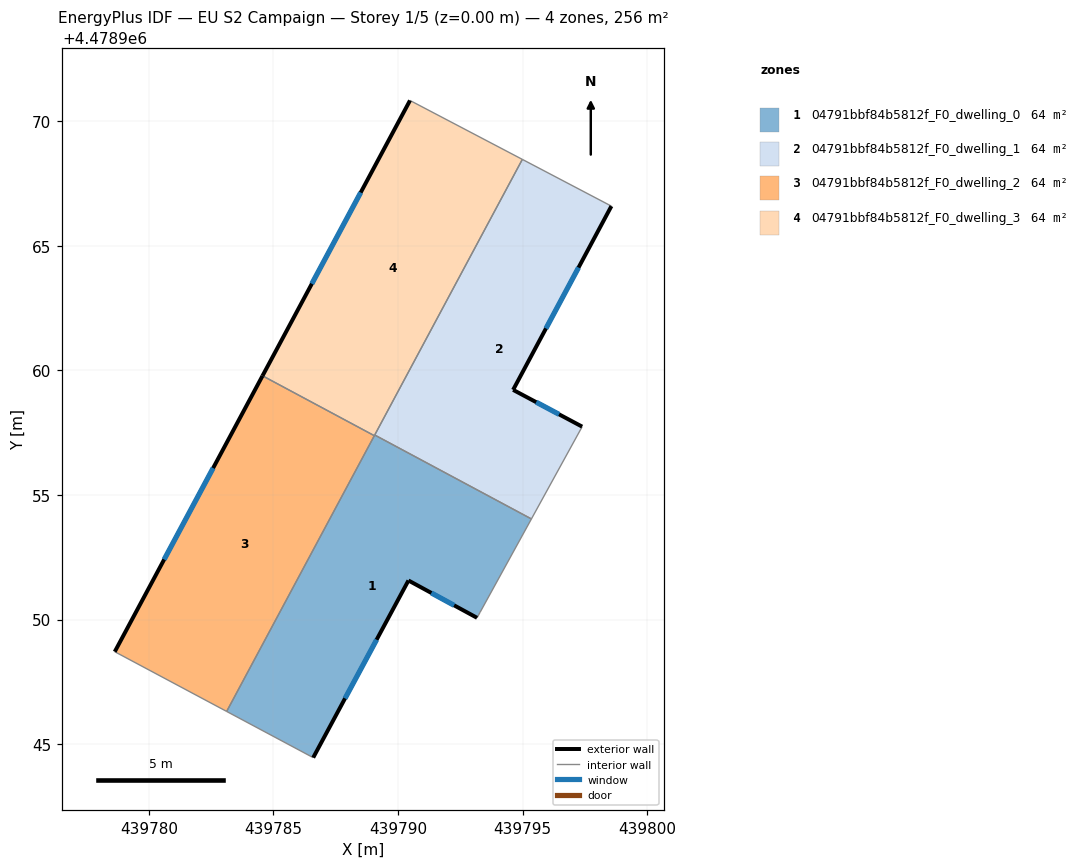
=== STOREY PLAN SPEC (per zone: floor XY polygon, exterior-wall plan segments, windows/doors) ===
zone 1: 04791bbf84b5812f_F0_dwelling_0  (63.9 m²)
  floor: (439793.17, 4478950.07) (439793.29, 4478950.29) (439795.35, 4478954.04) (439789.06, 4478957.41) (439783.12, 4478946.31) (439786.59, 4478944.46) (439790.42, 4478951.57)
  exterior wall: (439790.42, 4478951.57) – (439786.59, 4478944.46)  [8.1 m]
    window: (439789.14, 4478949.19) – (439787.87, 4478946.84)  [2.7 m²]
  exterior wall: (439793.17, 4478950.07) – (439790.42, 4478951.57)  [3.1 m]
    window: (439792.25, 4478950.57) – (439791.34, 4478951.07)  [1.0 m²]
  interior walls: 6
zone 2: 04791bbf84b5812f_F0_dwelling_1  (63.9 m²)
  floor: (439795.35, 4478954.04) (439797.39, 4478957.74) (439794.61, 4478959.22) (439798.56, 4478966.59) (439794.98, 4478968.46) (439789.06, 4478957.41)
  exterior wall: (439798.56, 4478966.59) – (439794.61, 4478959.22)  [8.4 m]
    window: (439797.24, 4478964.12) – (439795.93, 4478961.68)  [2.8 m²]
  exterior wall: (439794.61, 4478959.22) – (439797.39, 4478957.74)  [3.1 m]
    window: (439795.54, 4478958.72) – (439796.46, 4478958.23)  [1.0 m²]
  interior walls: 4
zone 3: 04791bbf84b5812f_F0_dwelling_2  (63.9 m²)
  floor: (439783.12, 4478946.31) (439789.05, 4478957.38) (439784.56, 4478959.78) (439778.63, 4478948.71)
  exterior wall: (439778.63, 4478948.71) – (439784.56, 4478959.78)  [12.6 m]
    window: (439780.61, 4478952.41) – (439782.58, 4478956.08)  [4.1 m²]
  interior walls: 3
zone 4: 04791bbf84b5812f_F0_dwelling_3  (63.9 m²)
  floor: (439789.05, 4478957.38) (439794.98, 4478968.46) (439790.48, 4478970.83) (439784.56, 4478959.78)
  exterior wall: (439784.56, 4478959.78) – (439790.48, 4478970.83)  [12.5 m]
    window: (439786.54, 4478963.47) – (439788.50, 4478967.13)  [4.1 m²]
  interior walls: 4

=== DERIVED (storey summary) ===
Building: EU S2 Campaign
Storey: 1 of 5  (floor level z = 0.00 m)
Storey gross floor area: 255.5 m²
Zones on this storey: 4
  - 04791bbf84b5812f_F0_dwelling_0: floor 63.9 m²; exterior wall 11.2 m (33.6 m²); 2 window(s) 3.7 m²; WWR 11.0%
  - 04791bbf84b5812f_F0_dwelling_1: floor 63.9 m²; exterior wall 11.5 m (34.5 m²); 2 window(s) 3.8 m²; WWR 11.0%
  - 04791bbf84b5812f_F0_dwelling_2: floor 63.9 m²; exterior wall 12.6 m (37.7 m²); 1 window(s) 4.1 m²; WWR 11.0%
  - 04791bbf84b5812f_F0_dwelling_3: floor 63.9 m²; exterior wall 12.5 m (37.6 m²); 1 window(s) 4.1 m²; WWR 11.0%
Zone adjacency (shared interzone walls):
  - 04791bbf84b5812f_F0_dwelling_0 ↔ 04791bbf84b5812f_F0_dwelling_1
  - 04791bbf84b5812f_F0_dwelling_0 ↔ 04791bbf84b5812f_F0_dwelling_2
  - 04791bbf84b5812f_F0_dwelling_0 ↔ 04791bbf84b5812f_F0_dwelling_3
  - 04791bbf84b5812f_F0_dwelling_1 ↔ 04791bbf84b5812f_F0_dwelling_3
  - 04791bbf84b5812f_F0_dwelling_2 ↔ 04791bbf84b5812f_F0_dwelling_3